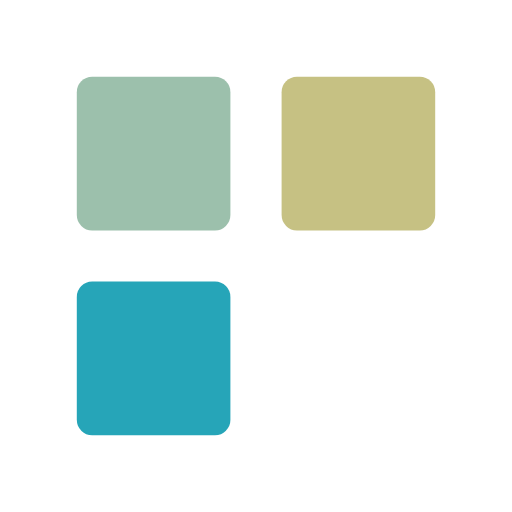
t = 0.00 s
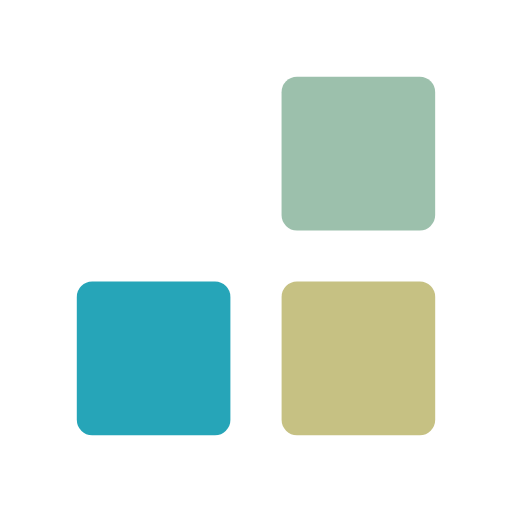
t = 0.30 s
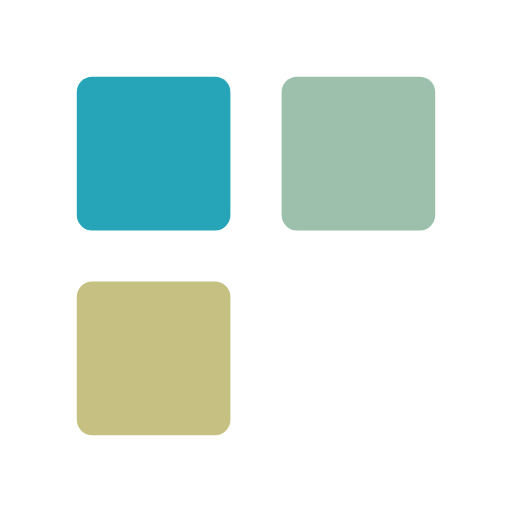
t = 0.60 s
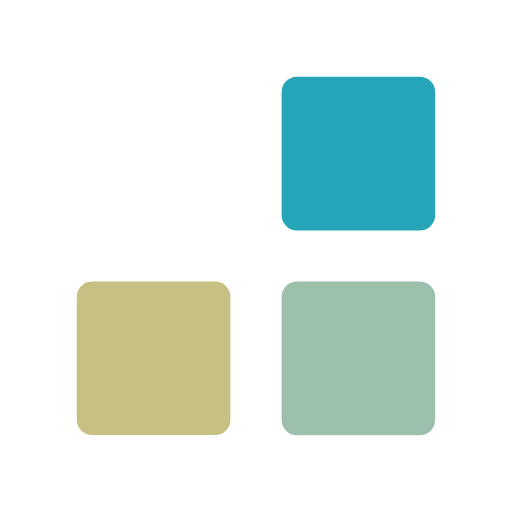
t = 0.89 s
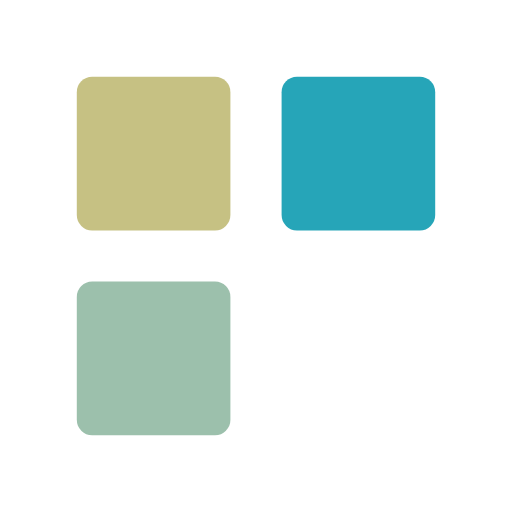
t = 1.19 s
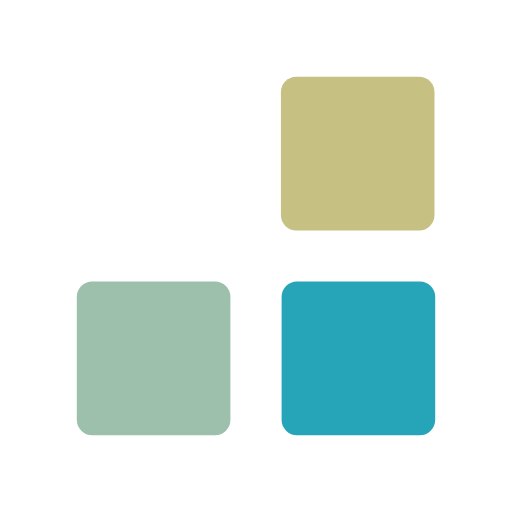
t = 1.49 s

The animated SVG that drew these frames (rendered in a browser with its animation timeline set to each time). Animation: 6 SMIL elements (animate=6); one cycle of 1.79 s, repeats indefinitely.

<svg xmlns="http://www.w3.org/2000/svg" xmlns:xlink="http://www.w3.org/1999/xlink" style="margin:auto;background:#fff;display:block;" width="88px" height="88px" viewBox="0 0 100 100" preserveAspectRatio="xMidYMid">
<rect fill="#9cc0ac" x="15" y="15" width="30" height="30" rx="3" ry="3">
<animate attributeName="x" dur="1.7857142857142856s" repeatCount="indefinite" keyTimes="0;0.083;0.25;0.333;0.5;0.583;0.75;0.833;1" values="15;55;55;55;55;15;15;15;15" begin="-1.6369047619047616s"></animate>
<animate attributeName="y" dur="1.7857142857142856s" repeatCount="indefinite" keyTimes="0;0.083;0.25;0.333;0.5;0.583;0.75;0.833;1" values="15;55;55;55;55;15;15;15;15" begin="-1.1904761904761902s"></animate>
</rect><rect fill="#26a5b8" x="15" y="15" width="30" height="30" rx="3" ry="3">
<animate attributeName="x" dur="1.7857142857142856s" repeatCount="indefinite" keyTimes="0;0.083;0.25;0.333;0.5;0.583;0.75;0.833;1" values="15;55;55;55;55;15;15;15;15" begin="-1.0416666666666667s"></animate>
<animate attributeName="y" dur="1.7857142857142856s" repeatCount="indefinite" keyTimes="0;0.083;0.25;0.333;0.5;0.583;0.75;0.833;1" values="15;55;55;55;55;15;15;15;15" begin="-0.5952380952380951s"></animate>
</rect><rect fill="#c6c183" x="15" y="15" width="30" height="30" rx="3" ry="3">
<animate attributeName="x" dur="1.7857142857142856s" repeatCount="indefinite" keyTimes="0;0.083;0.25;0.333;0.5;0.583;0.75;0.833;1" values="15;55;55;55;55;15;15;15;15" begin="-0.4464285714285714s"></animate>
<animate attributeName="y" dur="1.7857142857142856s" repeatCount="indefinite" keyTimes="0;0.083;0.25;0.333;0.5;0.583;0.75;0.833;1" values="15;55;55;55;55;15;15;15;15" begin="0s"></animate>
</rect>
</svg>
